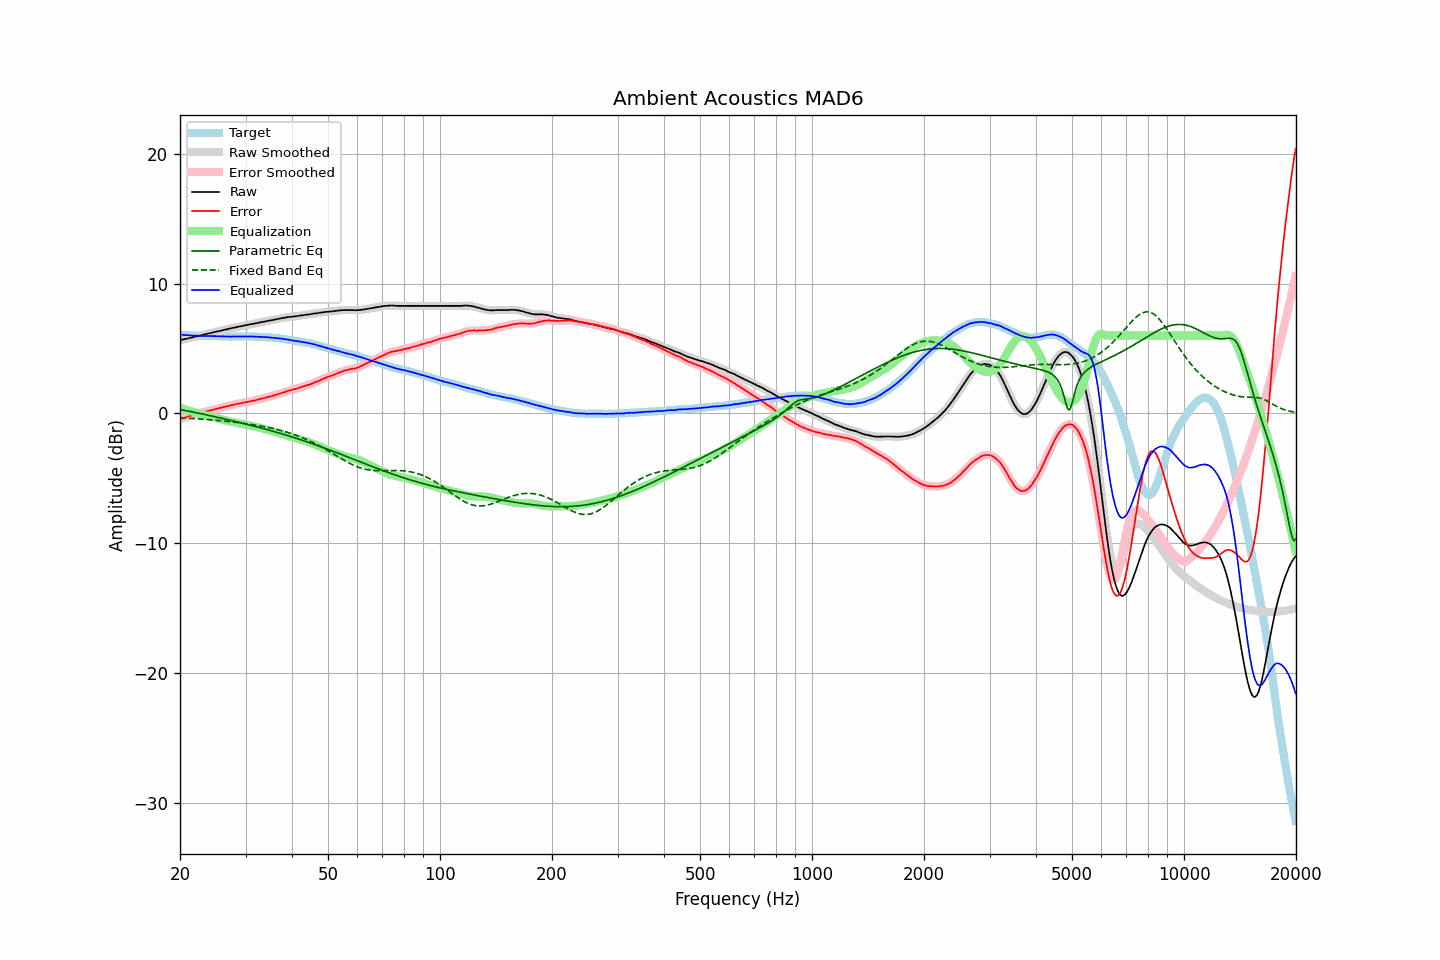

Data behind this chart, as committed beside it:
frequency, raw, error, smoothed, error_smoothed, equalization, parametric_eq, fixed_band_eq, equalized_raw, equalized_smoothed, target
20.00, 5.64, -0.43, 5.64, -0.43, 0.43, 0.30, -0.33, 6.07, 6.07, 6.07
20.20, 5.67, -0.38, 5.67, -0.39, 0.39, 0.28, -0.33, 6.06, 6.06, 6.05
20.40, 5.70, -0.34, 5.70, -0.35, 0.35, 0.26, -0.34, 6.05, 6.05, 6.04
20.61, 5.73, -0.31, 5.73, -0.31, 0.31, 0.24, -0.35, 6.04, 6.04, 6.04
20.81, 5.75, -0.27, 5.75, -0.27, 0.27, 0.21, -0.35, 6.02, 6.02, 6.02
21.02, 5.78, -0.23, 5.78, -0.23, 0.23, 0.19, -0.36, 6.01, 6.01, 6.01
21.23, 5.81, -0.19, 5.81, -0.20, 0.20, 0.16, -0.37, 6.01, 6.01, 6.00
21.44, 5.84, -0.17, 5.84, -0.16, 0.16, 0.14, -0.38, 6.00, 6.00, 6.01
21.66, 5.87, -0.13, 5.87, -0.13, 0.12, 0.11, -0.39, 5.99, 5.99, 6.00
21.87, 5.90, -0.09, 5.90, -0.09, 0.09, 0.09, -0.39, 5.99, 5.99, 5.99
22.09, 5.93, -0.05, 5.93, -0.05, 0.05, 0.06, -0.40, 5.98, 5.98, 5.98
22.31, 5.96, -0.02, 5.96, -0.02, 0.02, 0.04, -0.41, 5.98, 5.98, 5.98
22.54, 5.99, 0.02, 5.99, 0.02, -0.02, 0.01, -0.42, 5.97, 5.97, 5.97
22.76, 6.02, 0.04, 6.02, 0.05, -0.05, -0.01, -0.43, 5.97, 5.97, 5.98
22.99, 6.05, 0.08, 6.05, 0.08, -0.08, -0.04, -0.44, 5.97, 5.97, 5.97
23.22, 6.08, 0.12, 6.08, 0.12, -0.11, -0.07, -0.45, 5.96, 5.96, 5.96
23.45, 6.10, 0.14, 6.10, 0.15, -0.14, -0.09, -0.46, 5.96, 5.96, 5.96
23.69, 6.13, 0.17, 6.13, 0.18, -0.17, -0.12, -0.47, 5.96, 5.96, 5.95
23.92, 6.16, 0.21, 6.16, 0.20, -0.20, -0.15, -0.48, 5.96, 5.95, 5.95
24.16, 6.19, 0.24, 6.19, 0.23, -0.23, -0.18, -0.49, 5.95, 5.95, 5.95
24.40, 6.22, 0.26, 6.22, 0.26, -0.27, -0.20, -0.50, 5.95, 5.95, 5.96
24.65, 6.25, 0.29, 6.25, 0.29, -0.30, -0.23, -0.51, 5.95, 5.95, 5.96
24.89, 6.28, 0.33, 6.28, 0.33, -0.33, -0.26, -0.52, 5.95, 5.95, 5.95
25.14, 6.31, 0.37, 6.31, 0.36, -0.36, -0.29, -0.53, 5.95, 5.95, 5.94
25.39, 6.33, 0.39, 6.33, 0.40, -0.39, -0.31, -0.54, 5.94, 5.94, 5.94
25.65, 6.36, 0.43, 6.36, 0.43, -0.43, -0.34, -0.55, 5.93, 5.93, 5.93
25.91, 6.39, 0.46, 6.39, 0.46, -0.46, -0.37, -0.57, 5.93, 5.93, 5.93
26.16, 6.42, 0.48, 6.42, 0.49, -0.49, -0.40, -0.58, 5.93, 5.93, 5.94
26.43, 6.45, 0.52, 6.45, 0.52, -0.52, -0.43, -0.59, 5.93, 5.93, 5.93
26.69, 6.48, 0.55, 6.48, 0.55, -0.55, -0.46, -0.60, 5.93, 5.92, 5.93
26.96, 6.51, 0.58, 6.51, 0.59, -0.58, -0.49, -0.62, 5.93, 5.92, 5.92
27.23, 6.53, 0.62, 6.53, 0.62, -0.61, -0.52, -0.63, 5.92, 5.92, 5.91
27.50, 6.56, 0.65, 6.56, 0.64, -0.64, -0.55, -0.64, 5.92, 5.92, 5.91
27.77, 6.59, 0.67, 6.59, 0.67, -0.67, -0.57, -0.66, 5.92, 5.92, 5.92
28.05, 6.61, 0.69, 6.61, 0.70, -0.70, -0.60, -0.67, 5.91, 5.92, 5.92
28.33, 6.64, 0.72, 6.64, 0.72, -0.72, -0.63, -0.69, 5.92, 5.92, 5.92
28.62, 6.67, 0.75, 6.67, 0.75, -0.75, -0.66, -0.70, 5.92, 5.92, 5.92
28.90, 6.69, 0.76, 6.69, 0.77, -0.77, -0.69, -0.72, 5.92, 5.92, 5.93
29.19, 6.72, 0.79, 6.72, 0.79, -0.79, -0.72, -0.73, 5.93, 5.92, 5.92
29.48, 6.74, 0.82, 6.74, 0.82, -0.82, -0.75, -0.75, 5.92, 5.93, 5.92
29.78, 6.77, 0.85, 6.77, 0.84, -0.84, -0.79, -0.77, 5.93, 5.93, 5.92
30.08, 6.80, 0.86, 6.79, 0.86, -0.87, -0.82, -0.78, 5.93, 5.93, 5.94
30.38, 6.82, 0.89, 6.82, 0.89, -0.89, -0.85, -0.80, 5.93, 5.93, 5.93
30.68, 6.84, 0.91, 6.84, 0.91, -0.91, -0.88, -0.82, 5.93, 5.93, 5.93
30.99, 6.87, 0.94, 6.87, 0.94, -0.94, -0.91, -0.84, 5.93, 5.93, 5.92
31.30, 6.89, 0.97, 6.89, 0.97, -0.97, -0.94, -0.86, 5.92, 5.92, 5.92
31.61, 6.91, 0.99, 6.91, 0.99, -1.00, -0.97, -0.88, 5.91, 5.91, 5.92
31.93, 6.93, 1.02, 6.93, 1.02, -1.02, -1.01, -0.90, 5.90, 5.91, 5.91
32.24, 6.96, 1.05, 6.96, 1.05, -1.05, -1.04, -0.92, 5.91, 5.90, 5.91
32.57, 6.99, 1.09, 6.99, 1.09, -1.08, -1.07, -0.94, 5.90, 5.90, 5.89
32.89, 7.01, 1.12, 7.01, 1.12, -1.12, -1.10, -0.96, 5.89, 5.90, 5.89
33.22, 7.04, 1.15, 7.04, 1.15, -1.15, -1.14, -0.98, 5.89, 5.89, 5.89
33.55, 7.06, 1.17, 7.06, 1.18, -1.18, -1.17, -1.01, 5.88, 5.88, 5.89
33.89, 7.08, 1.20, 7.08, 1.21, -1.21, -1.20, -1.03, 5.87, 5.88, 5.87
34.23, 7.11, 1.25, 7.10, 1.24, -1.24, -1.24, -1.06, 5.87, 5.87, 5.86
34.57, 7.13, 1.27, 7.13, 1.27, -1.27, -1.27, -1.08, 5.86, 5.86, 5.86
34.92, 7.15, 1.30, 7.15, 1.30, -1.30, -1.31, -1.11, 5.85, 5.85, 5.85
35.27, 7.18, 1.33, 7.18, 1.33, -1.34, -1.34, -1.14, 5.84, 5.84, 5.85
35.62, 7.20, 1.38, 7.20, 1.37, -1.37, -1.38, -1.16, 5.83, 5.83, 5.82
35.97, 7.23, 1.41, 7.23, 1.41, -1.41, -1.41, -1.19, 5.82, 5.82, 5.82
... 635 more rows
